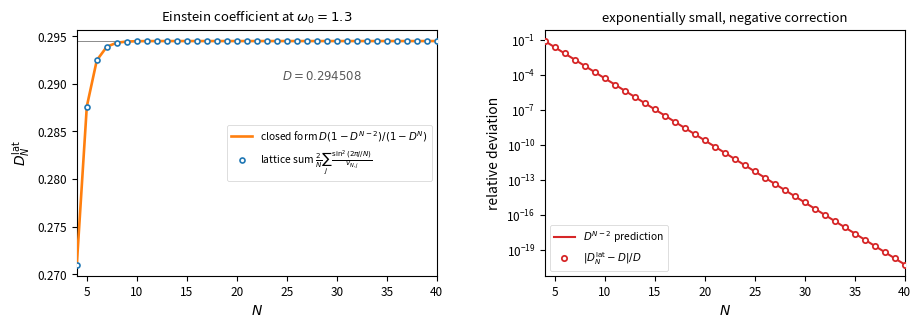

The matplotlib source for this figure:
"""fig:finite-size-einstein -- D_N^lat vs N against the exact closed form.

Finite-volume arithmetic check of an identity proved in the text; not a
Monte Carlo or trajectory-sampling measurement.
"""
import numpy as np
import matplotlib
matplotlib.use("Agg")
import matplotlib.pyplot as plt
from mpmath import mp

OUT = "fig_finite_size_einstein.pdf"
W0, GAMMA = 1.3, 0.7
c = W0**2 + 2
h = np.sqrt(c**2 - 4)
D = (c - h) / 2


def v_of_j(N):
    j = np.arange(N)
    return W0**2 + 4 * np.sin(np.pi * j / N) ** 2


def D_lattice(N):
    j = np.arange(N)
    return 2.0 * np.sum(np.sin(2 * np.pi * j / N) ** 2 / v_of_j(N)) / N


def D_closed(N):
    return D * (1 - D ** (N - 2)) / (1 - D**N)


def D_error(N):
    return -D * (1 - D**2) * D ** (N - 2) / (1 - D**N)


Ns = np.arange(4, 41)
lat = np.array([D_lattice(N) for N in Ns])
clo = np.array([D_closed(N) for N in Ns])
# Resolve the exponentially small difference from the lattice sum itself;
# ordinary double precision reaches its roundoff floor before N=40.
mp.dps = 50
c_mp = mp.mpf(str(W0)) ** 2 + 2
D_mp = (c_mp - mp.sqrt(c_mp ** 2 - 4)) / 2
rel = np.array([
    float(abs((mp.mpf(2) / int(N) * mp.fsum(
        mp.sin(2 * mp.pi * j / int(N)) ** 2 /
        (mp.mpf(str(W0)) ** 2 + 4 * mp.sin(mp.pi * j / int(N)) ** 2)
        for j in range(int(N)))) - D_mp) / D_mp)
    for N in Ns
])
pred = np.abs(D_error(Ns)) / D

fig, ax = plt.subplots(1, 2, figsize=(9.2, 3.3))

ax[0].axhline(D, color="0.55", lw=0.7, zorder=1)
ax[0].plot(Ns, clo, color="C1", lw=1.9, zorder=3,
           label=r"closed form $D(1-D^{N-2})/(1-D^N)$")
ax[0].plot(Ns, lat, "o", ms=3.6, mfc="white", mec="C0", mew=1.2, zorder=4,
           label=r"lattice sum $\frac{2}{N}\sum_j\frac{\sin^2(2\pi j/N)}{v_{N,j}}$")
ax[0].set_xlabel(r"$N$")
ax[0].set_ylabel(r"$D_N^{\mathrm{lat}}$")
ax[0].set_title(r"Einstein coefficient at $\omega_0=1.3$", fontsize=9.5)
ax[0].annotate(r"$D=0.294508$", xy=(24, D), xytext=(24.5, D - 0.004),
               color="0.35", fontsize=8.5)
lg = ax[0].legend(fontsize=7.4, loc="center right", framealpha=0.92)
lg.get_frame().set_linewidth(0.5)

ax[1].semilogy(Ns, pred, "-", color="C3", lw=1.5, zorder=3,
               label=r"$D^{N-2}$ prediction")
ax[1].semilogy(Ns, rel, "o", ms=3.8, mfc="white", mec="C3", mew=1.3, zorder=4,
               label=r"$|D_N^{\mathrm{lat}}-D|/D$")
ax[1].set_xlabel(r"$N$")
ax[1].set_ylabel(r"relative deviation")
ax[1].set_title(r"exponentially small, negative correction", fontsize=9.5)
lg = ax[1].legend(fontsize=7.4, loc="lower left", framealpha=0.92)
lg.get_frame().set_linewidth(0.5)

for a in ax:
    a.tick_params(labelsize=8.5)
    a.set_xlim(4, 40)

fig.subplots_adjust(left=0.085, right=0.985, top=0.90, bottom=0.155, wspace=0.30)
fig.savefig(OUT, format="pdf", bbox_inches="tight")
print("wrote", OUT)
print(f"D = {D:.12f}   kappa_eff = D/(2 gamma) = {D / (2 * GAMMA):.12f}")
print("max |lattice - closed| over N=4..40 :", np.max(np.abs(lat - clo)))
for N in (6, 10, 20, 40):
    print(f"  N={N:>2}: lattice={D_lattice(N):.12f} closed={D_closed(N):.12f} "
          f"err={D_error(N):+.3e} GK={D_closed(N) / (2 * GAMMA):.9f}")
